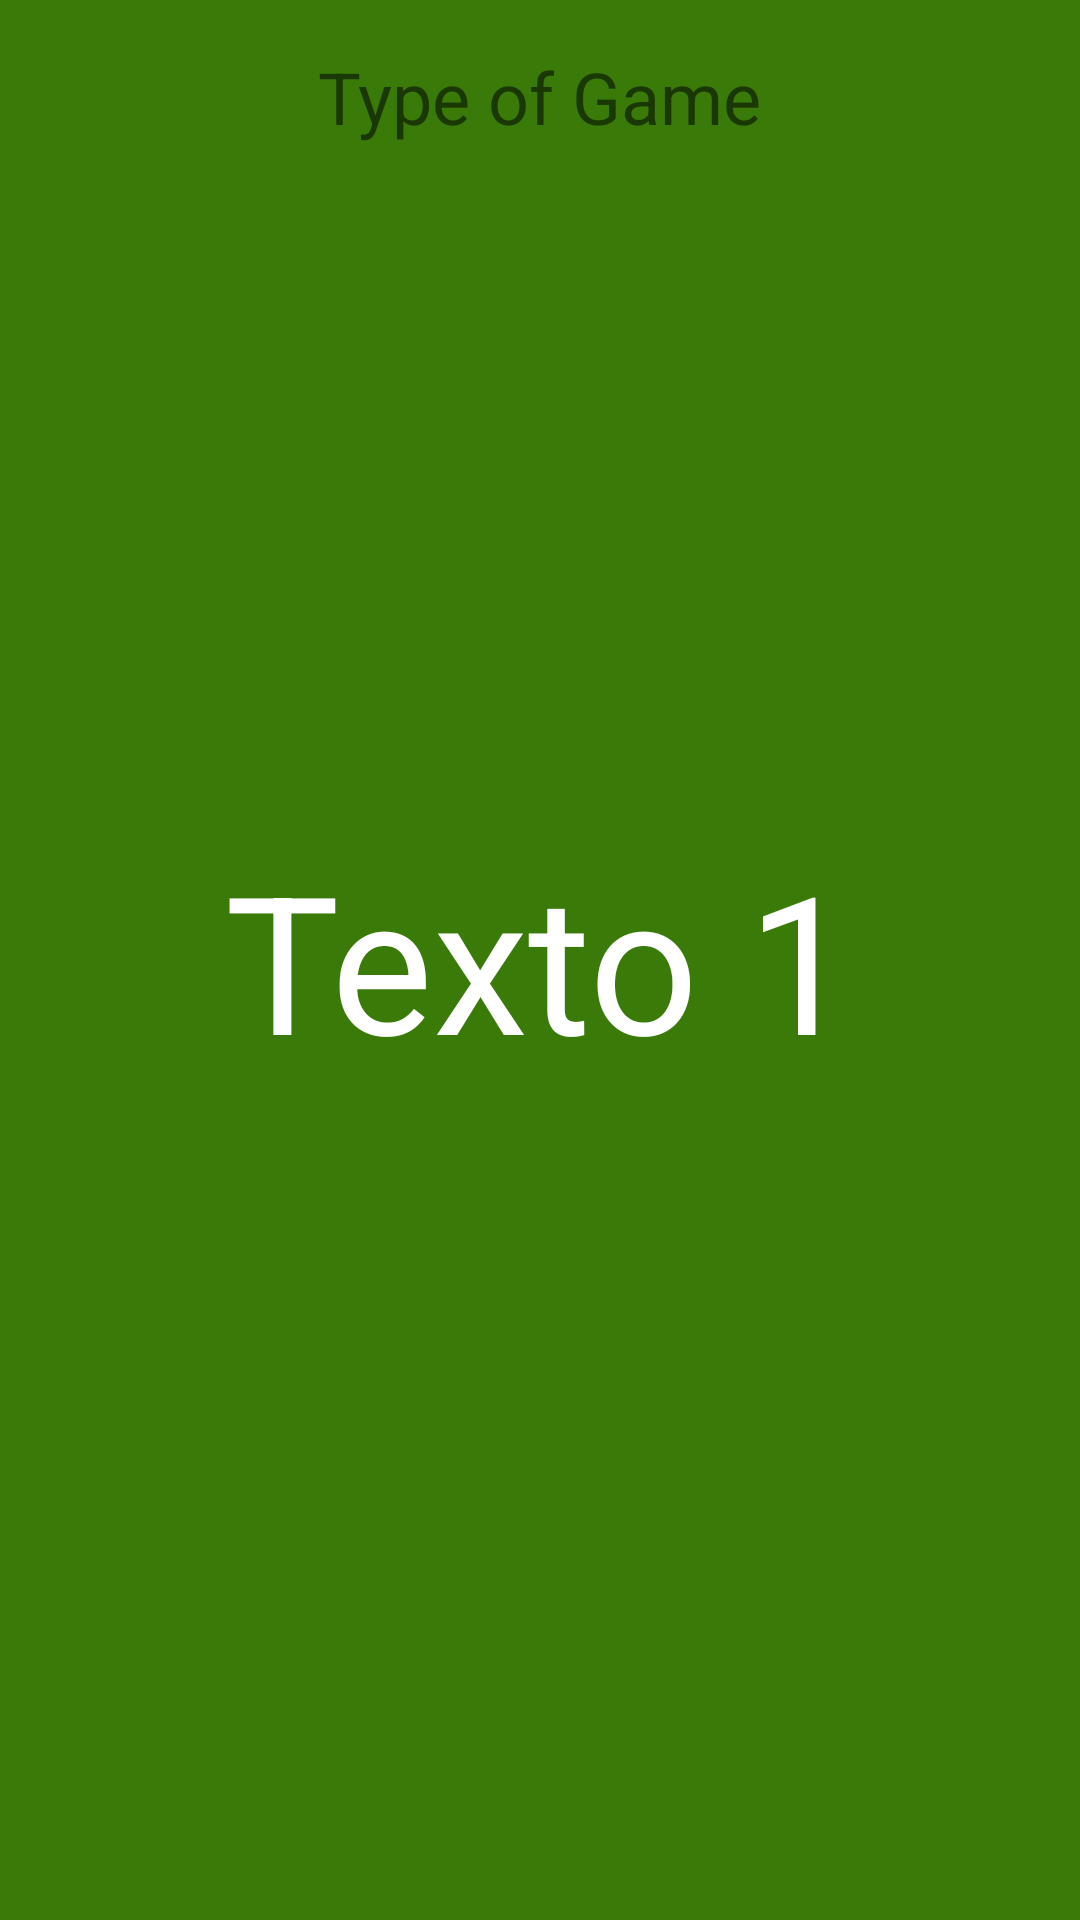

Reconstruct the res/layout file that produces this screen, plus the resources it refers to.
<!-- AndroidManifest.xml: application theme AppTheme -->
<!-- res/layout/activity_game.xml -->
<?xml version="1.0" encoding="utf-8"?>
<androidx.constraintlayout.widget.ConstraintLayout
    android:id="@+id/gameLayout"
    xmlns:android="http://schemas.android.com/apk/res/android"
    xmlns:app="http://schemas.android.com/apk/res-auto"
    android:orientation="vertical"
    android:layout_width="match_parent"
    android:layout_height="match_parent"
    android:background="#3A7A09">

    <TextView
        android:id="@+id/backArrow"
        android:layout_width="wrap_content"
        android:layout_height="wrap_content"
        android:layout_marginStart="24dp"
        android:layout_marginTop="16dp"
        android:drawableStart="@drawable/ic_arrow_back"
        android:drawablePadding="10dp"
        android:onClick="returnMain"
        android:text=""
        android:textColor="#000000"
        android:textSize="24dp"
        app:layout_constraintStart_toStartOf="parent"
        app:layout_constraintLeft_toLeftOf="parent"
        app:layout_constraintTop_toTopOf="parent" />

    <androidx.appcompat.widget.AppCompatTextView
        android:id="@+id/typeOfGame"
        android:layout_width="wrap_content"
        android:layout_height="wrap_content"
        android:layout_marginTop="16dp"
        android:text="Type of Game"
        android:textSize="24dp"
        app:layout_constraintLeft_toLeftOf="parent"
        app:layout_constraintRight_toRightOf="parent"
        app:layout_constraintTop_toTopOf="parent" />

    <androidx.appcompat.widget.AppCompatTextView
        android:id="@+id/textGame"
        android:layout_width="wrap_content"
        android:layout_height="wrap_content"
        android:text="Texto 1"
        android:textSize="64dp"
        android:textColor="#FFFFFF"
        app:layout_constraintLeft_toLeftOf="parent"
        app:layout_constraintRight_toRightOf="parent"
        app:layout_constraintTop_toTopOf="parent"
        app:layout_constraintBottom_toBottomOf="parent"
        />


</androidx.constraintlayout.widget.ConstraintLayout>
<!-- resources referenced by this layout -->
<resources>
  <style name="AppTheme" parent="Theme.AppCompat.Light.DarkActionBar">
          
          <item name="colorPrimary">@color/amarillo</item>
          <item name="colorPrimaryDark">@color/azulFuerte</item>
          <item name="colorAccent">@color/azulBajito</item>
          <item name="android:windowFullscreen">true</item>
      </style>
  <color name="amarillo">#C2BD63</color>
  <color name="azulFuerte">#416675</color>
  <color name="azulBajito">#7CB5CC</color>
</resources>
